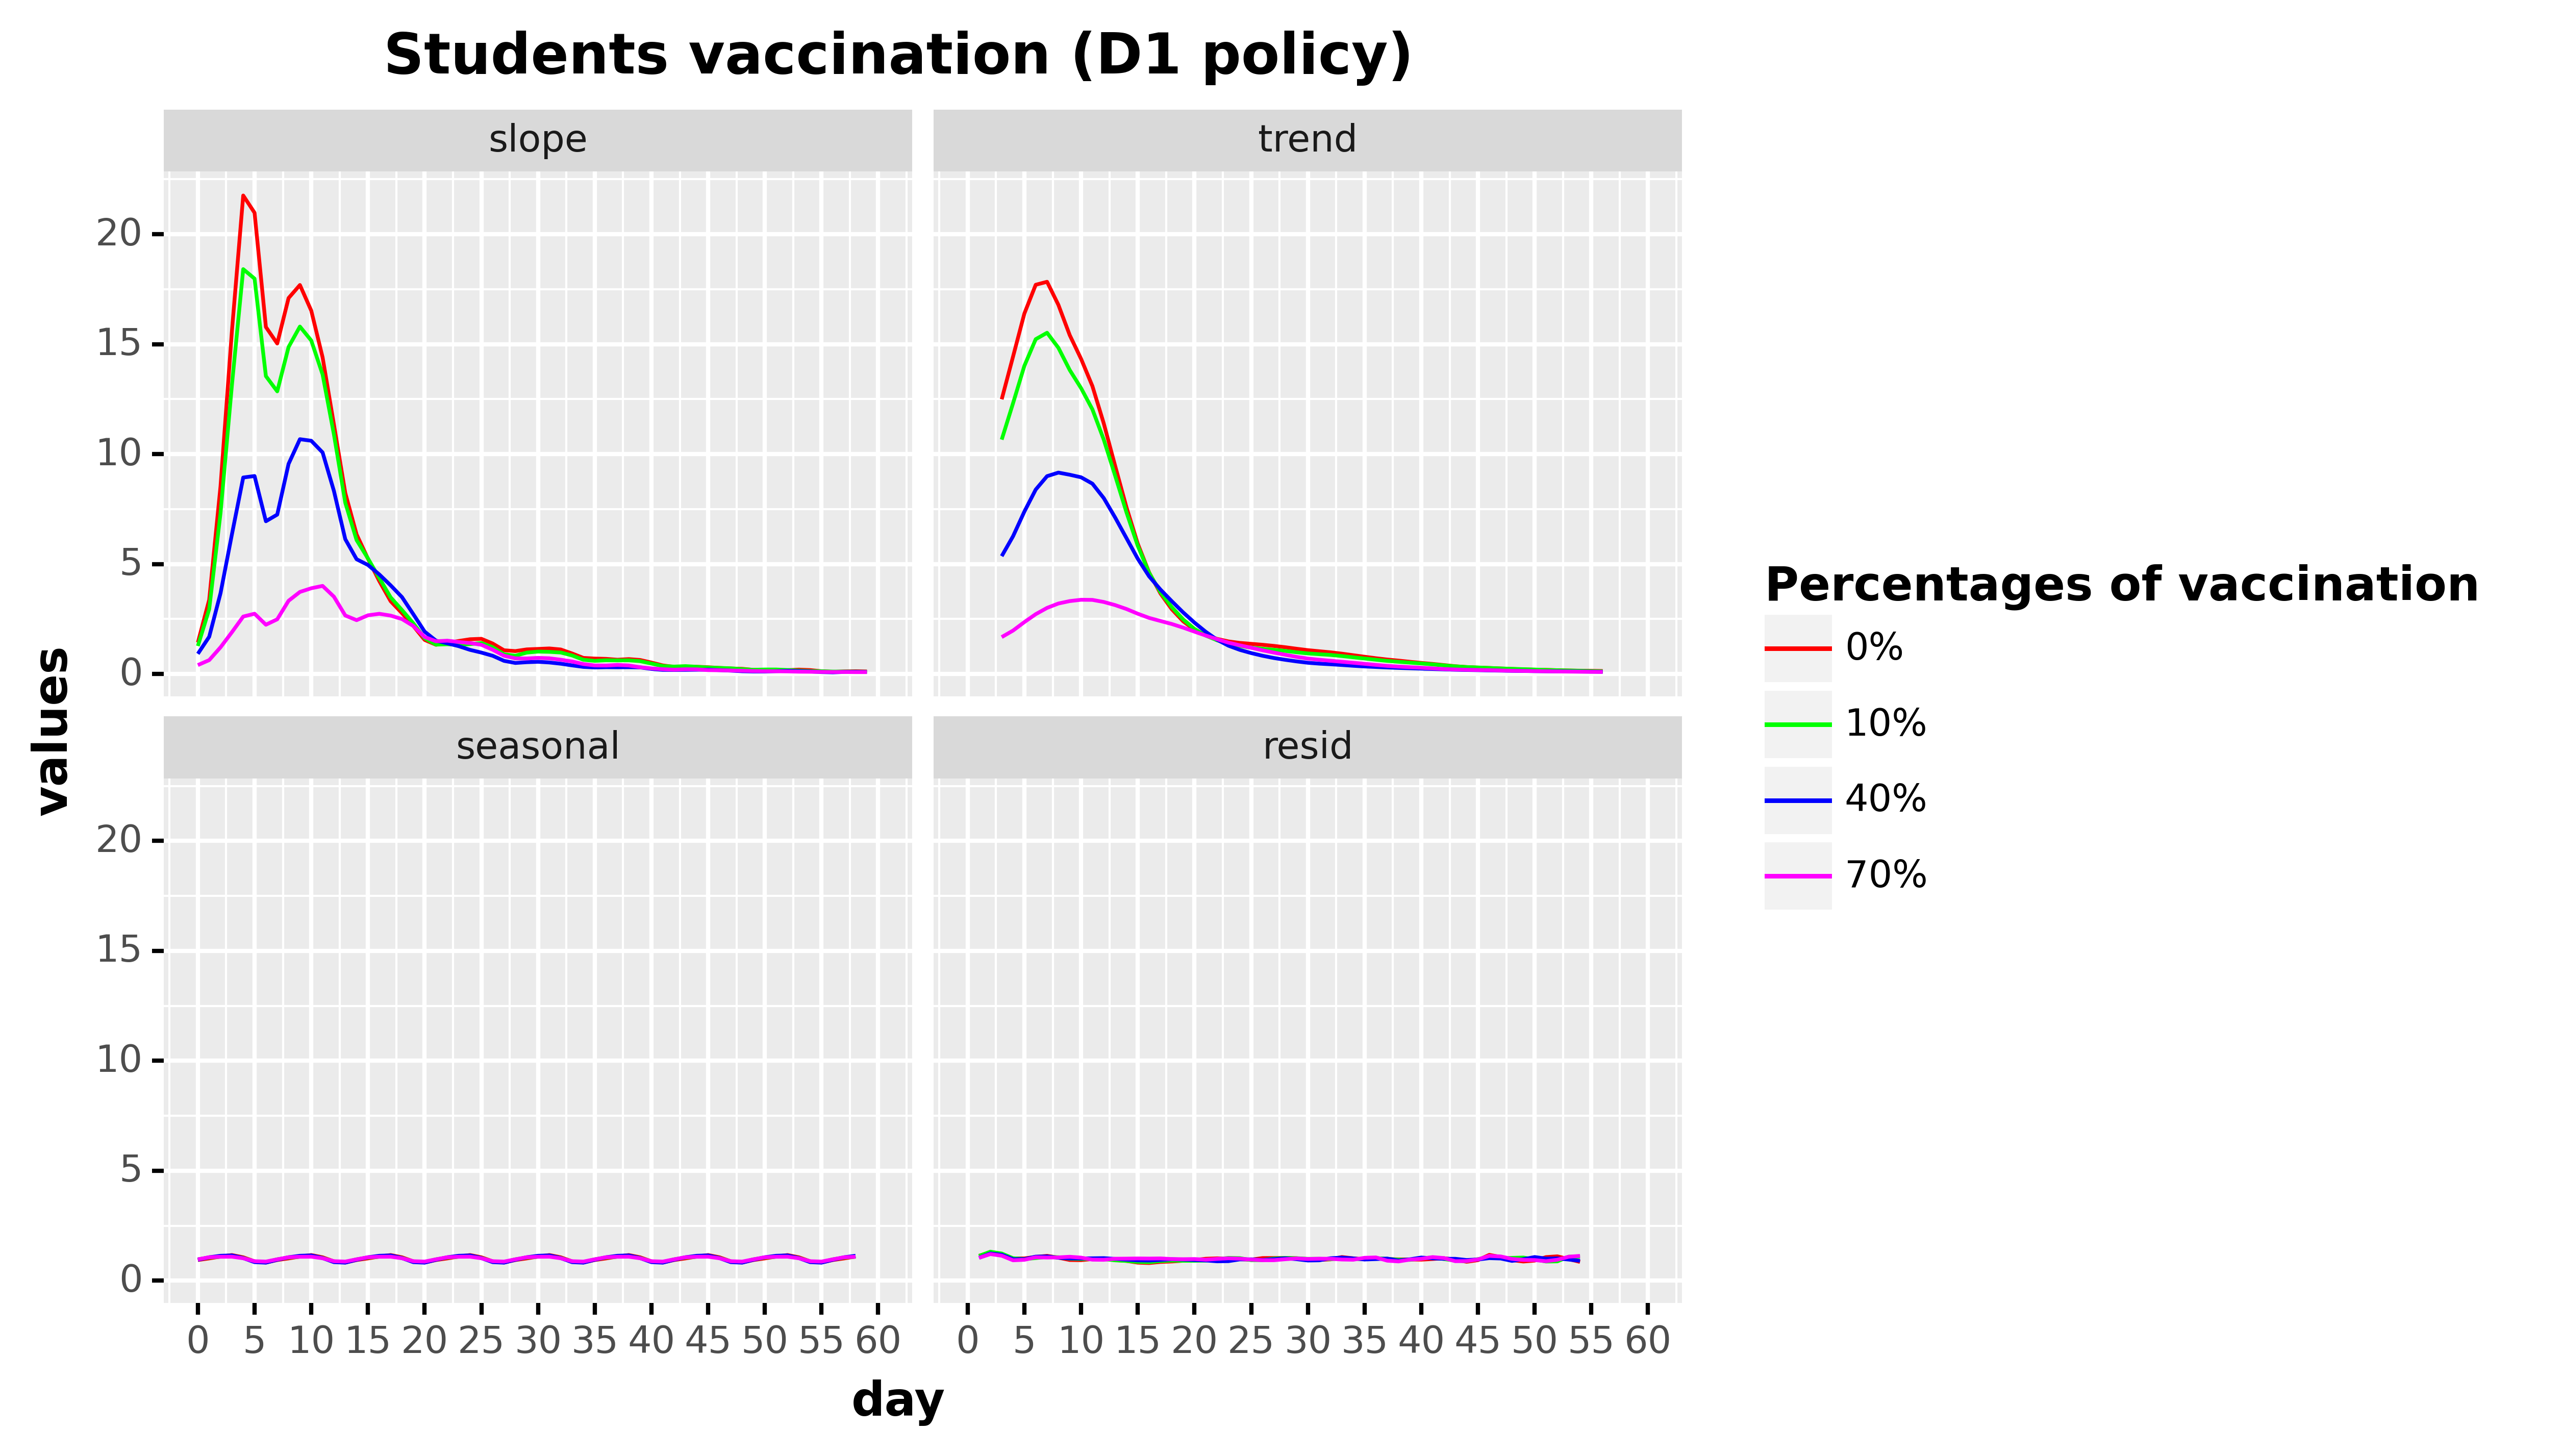

Data behind this chart, as committed beside it:
, day, values, values_type, type, type_pretty
0, 0.0, 1.429, slope, Total infected derivative spline, 0%
1, 1.0, 3.374, slope, Total infected derivative spline, 0%
2, 2.0, 8.548, slope, Total infected derivative spline, 0%
3, 3.0, 15.57, slope, Total infected derivative spline, 0%
4, 4.0, 21.76, slope, Total infected derivative spline, 0%
5, 5.0, 20.97, slope, Total infected derivative spline, 0%
6, 6.0, 15.78, slope, Total infected derivative spline, 0%
7, 7.0, 15.03, slope, Total infected derivative spline, 0%
8, 8.0, 17.1, slope, Total infected derivative spline, 0%
9, 9.0, 17.69, slope, Total infected derivative spline, 0%
10, 10.0, 16.52, slope, Total infected derivative spline, 0%
11, 11.0, 14.4, slope, Total infected derivative spline, 0%
12, 12.0, 11.34, slope, Total infected derivative spline, 0%
13, 13.0, 8.232, slope, Total infected derivative spline, 0%
14, 14.0, 6.344, slope, Total infected derivative spline, 0%
15, 15.0, 5.241, slope, Total infected derivative spline, 0%
16, 16.0, 4.224, slope, Total infected derivative spline, 0%
17, 17.0, 3.309, slope, Total infected derivative spline, 0%
18, 18.0, 2.766, slope, Total infected derivative spline, 0%
19, 19.0, 2.183, slope, Total infected derivative spline, 0%
20, 20.0, 1.548, slope, Total infected derivative spline, 0%
21, 21.0, 1.329, slope, Total infected derivative spline, 0%
22, 22.0, 1.417, slope, Total infected derivative spline, 0%
23, 23.0, 1.499, slope, Total infected derivative spline, 0%
24, 24.0, 1.578, slope, Total infected derivative spline, 0%
25, 25.0, 1.598, slope, Total infected derivative spline, 0%
26, 26.0, 1.382, slope, Total infected derivative spline, 0%
27, 27.0, 1.076, slope, Total infected derivative spline, 0%
28, 28.0, 1.039, slope, Total infected derivative spline, 0%
29, 29.0, 1.116, slope, Total infected derivative spline, 0%
30, 30.0, 1.137, slope, Total infected derivative spline, 0%
31, 31.0, 1.159, slope, Total infected derivative spline, 0%
32, 32.0, 1.112, slope, Total infected derivative spline, 0%
33, 33.0, 0.9308, slope, Total infected derivative spline, 0%
34, 34.0, 0.7285, slope, Total infected derivative spline, 0%
35, 35.0, 0.6994, slope, Total infected derivative spline, 0%
36, 36.0, 0.6853, slope, Total infected derivative spline, 0%
37, 37.0, 0.6464, slope, Total infected derivative spline, 0%
38, 38.0, 0.6744, slope, Total infected derivative spline, 0%
39, 39.0, 0.6352, slope, Total infected derivative spline, 0%
40, 40.0, 0.517, slope, Total infected derivative spline, 0%
41, 41.0, 0.3867, slope, Total infected derivative spline, 0%
42, 42.0, 0.3197, slope, Total infected derivative spline, 0%
43, 43.0, 0.3256, slope, Total infected derivative spline, 0%
44, 44.0, 0.3236, slope, Total infected derivative spline, 0%
45, 45.0, 0.3046, slope, Total infected derivative spline, 0%
46, 46.0, 0.2716, slope, Total infected derivative spline, 0%
47, 47.0, 0.2475, slope, Total infected derivative spline, 0%
48, 48.0, 0.2335, slope, Total infected derivative spline, 0%
49, 49.0, 0.1843, slope, Total infected derivative spline, 0%
50, 50.0, 0.1723, slope, Total infected derivative spline, 0%
51, 51.0, 0.1644, slope, Total infected derivative spline, 0%
52, 52.0, 0.1703, slope, Total infected derivative spline, 0%
53, 53.0, 0.1964, slope, Total infected derivative spline, 0%
54, 54.0, 0.1754, slope, Total infected derivative spline, 0%
55, 55.0, 0.1233, slope, Total infected derivative spline, 0%
56, 56.0, 0.0952, slope, Total infected derivative spline, 0%
57, 57.0, 0.1142, slope, Total infected derivative spline, 0%
58, 58.0, 0.1222, slope, Total infected derivative spline, 0%
59, 59.0, 0.1122, slope, Total infected derivative spline, 0%
... 916 more rows
